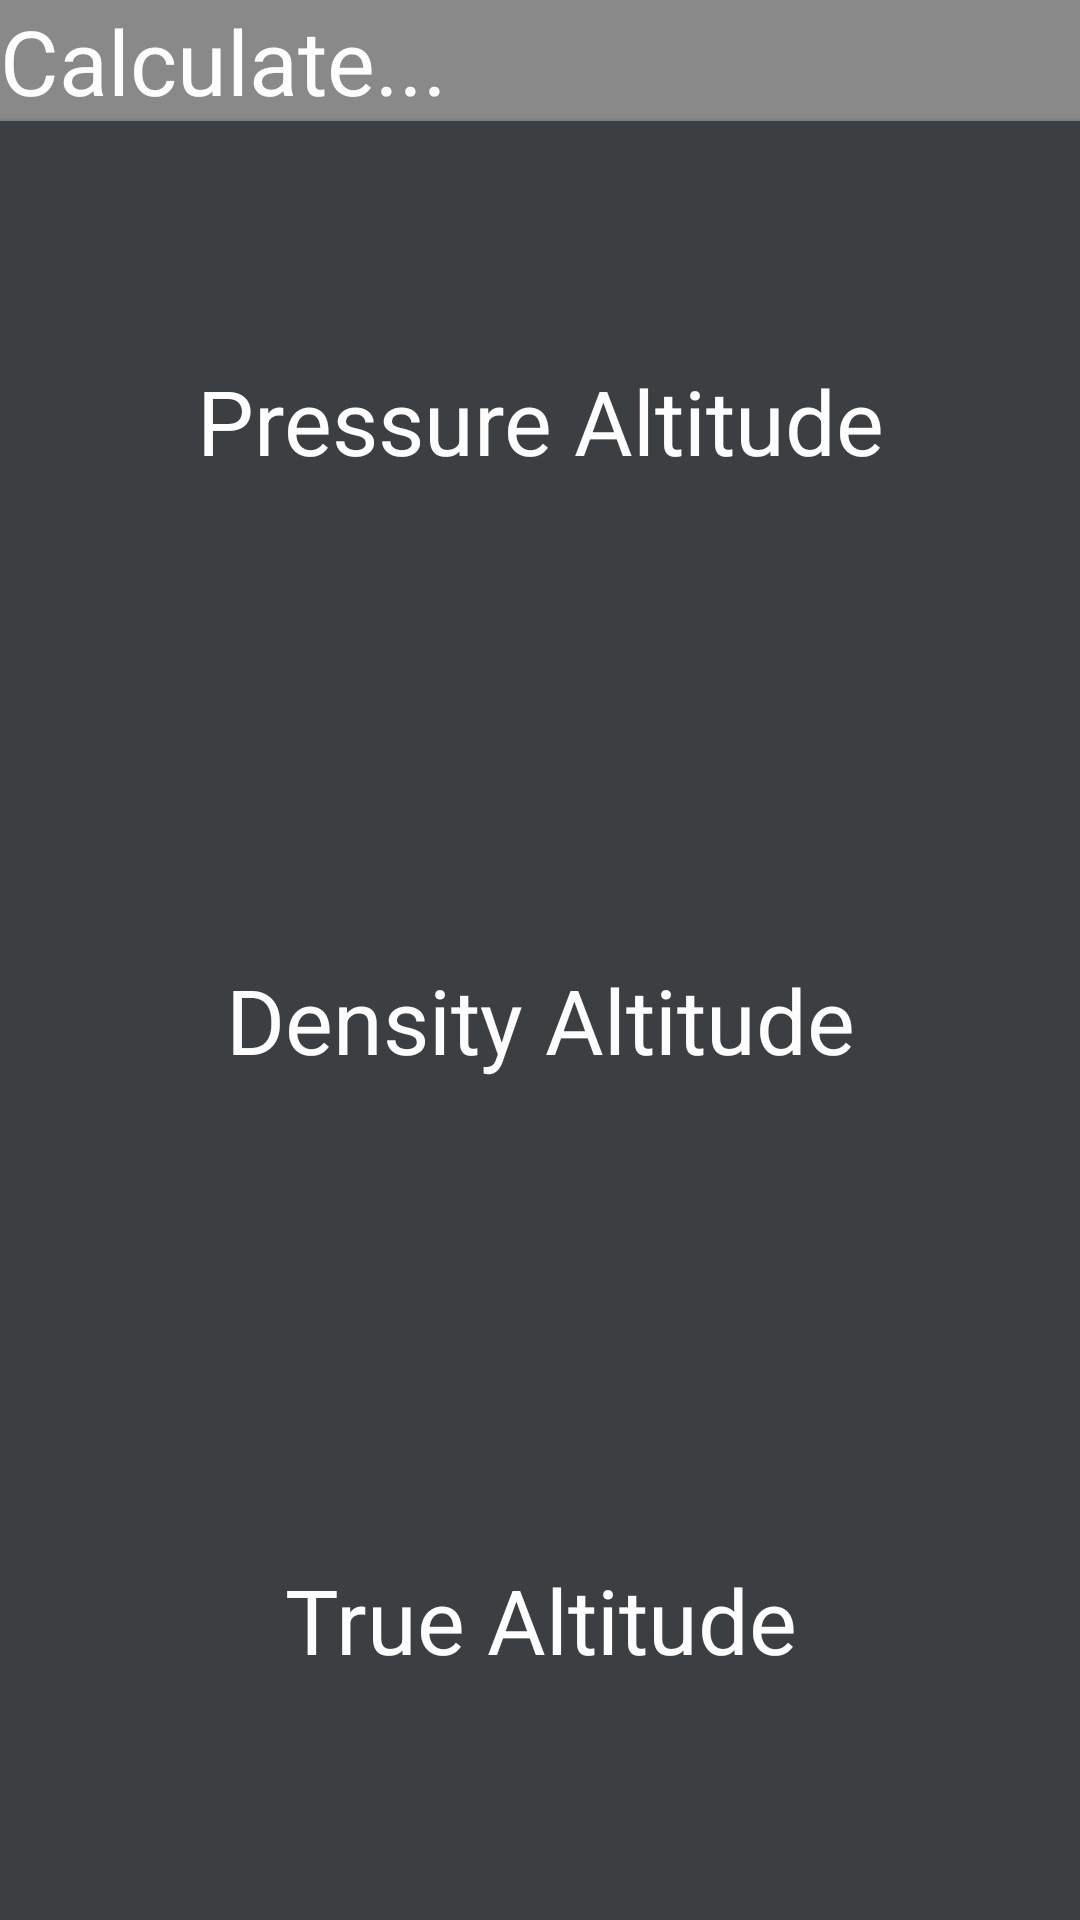

Write the Android layout XML for this screen, with the resource values it uses.
<!-- AndroidManifest.xml: application theme AppTheme -->
<!-- res/layout/fragment_altimetry_choose_calculation.xml -->
<?xml version="1.0" encoding="utf-8"?>
<LinearLayout xmlns:android="http://schemas.android.com/apk/res/android"
    android:layout_width="match_parent"
    android:layout_height="match_parent"
    android:background="@color/appBackground"
    android:orientation="vertical">

    <TextView
        android:layout_width="match_parent"
        android:layout_height="wrap_content"
        android:text="@string/what_calculation"
        android:textColor="#fffdfdfe"
        android:textSize="30sp" />

    <Button
        android:id="@+id/pressureAltitude"
        style="@style/NumberButton"
        android:layout_width="match_parent"
        android:layout_height="0px"
        android:layout_weight="1"
        android:text="@string/pressure_altitude" />

    <Button
        android:id="@+id/densityAltitude"
        style="@style/NumberButton"
        android:layout_width="match_parent"
        android:layout_height="0px"
        android:layout_weight="1"
        android:text="@string/density_Altitude" />

    <Button
        android:id="@+id/trueAltitude"
        style="@style/NumberButton"
        android:layout_width="match_parent"
        android:layout_height="0px"
        android:layout_weight="1"
        android:text="@string/true_altitude" />

</LinearLayout>
<!-- resources referenced by this layout -->
<resources>
  <color name="appBackground">#898989</color>
  <string name="density_Altitude">Density Altitude</string>
  <string name="pressure_altitude">Pressure Altitude</string>
  <string name="true_altitude">True Altitude</string>
  <string name="what_calculation">Calculate...</string>
  <style name="NumberButton" parent="@android:style/Widget.Holo.Button.Borderless.Small">
          <item name="android:textColor">#fffdfdfe</item>
          <item name="android:textSize">30sp</item>
          <item name="android:background">@drawable/button_custom</item>
      </style>
  <style name="AppTheme" parent="Theme.AppCompat.Light.DarkActionBar">
          <item name="android:windowActionBar">true</item>
          
      </style>
  <!-- drawable button_custom (drawable) -->
  <?xml version="1.0" encoding="utf-8"?>
  <selector xmlns:android="http://schemas.android.com/apk/res/android">
      <item android:drawable="@color/lightBlue" android:state_pressed="true"/>
      <item android:drawable="@color/lightBlue" android:state_activated="true"/>
      <item android:drawable="@color/calculator_numbers_background" android:state_activated="false"/>
  
  </selector>
  <color name="lightBlue">#ff7ac6ff</color>
  <color name="calculator_numbers_background">@color/darkGray</color>
  <color name="darkGray">#ff3c3f41</color>
</resources>
